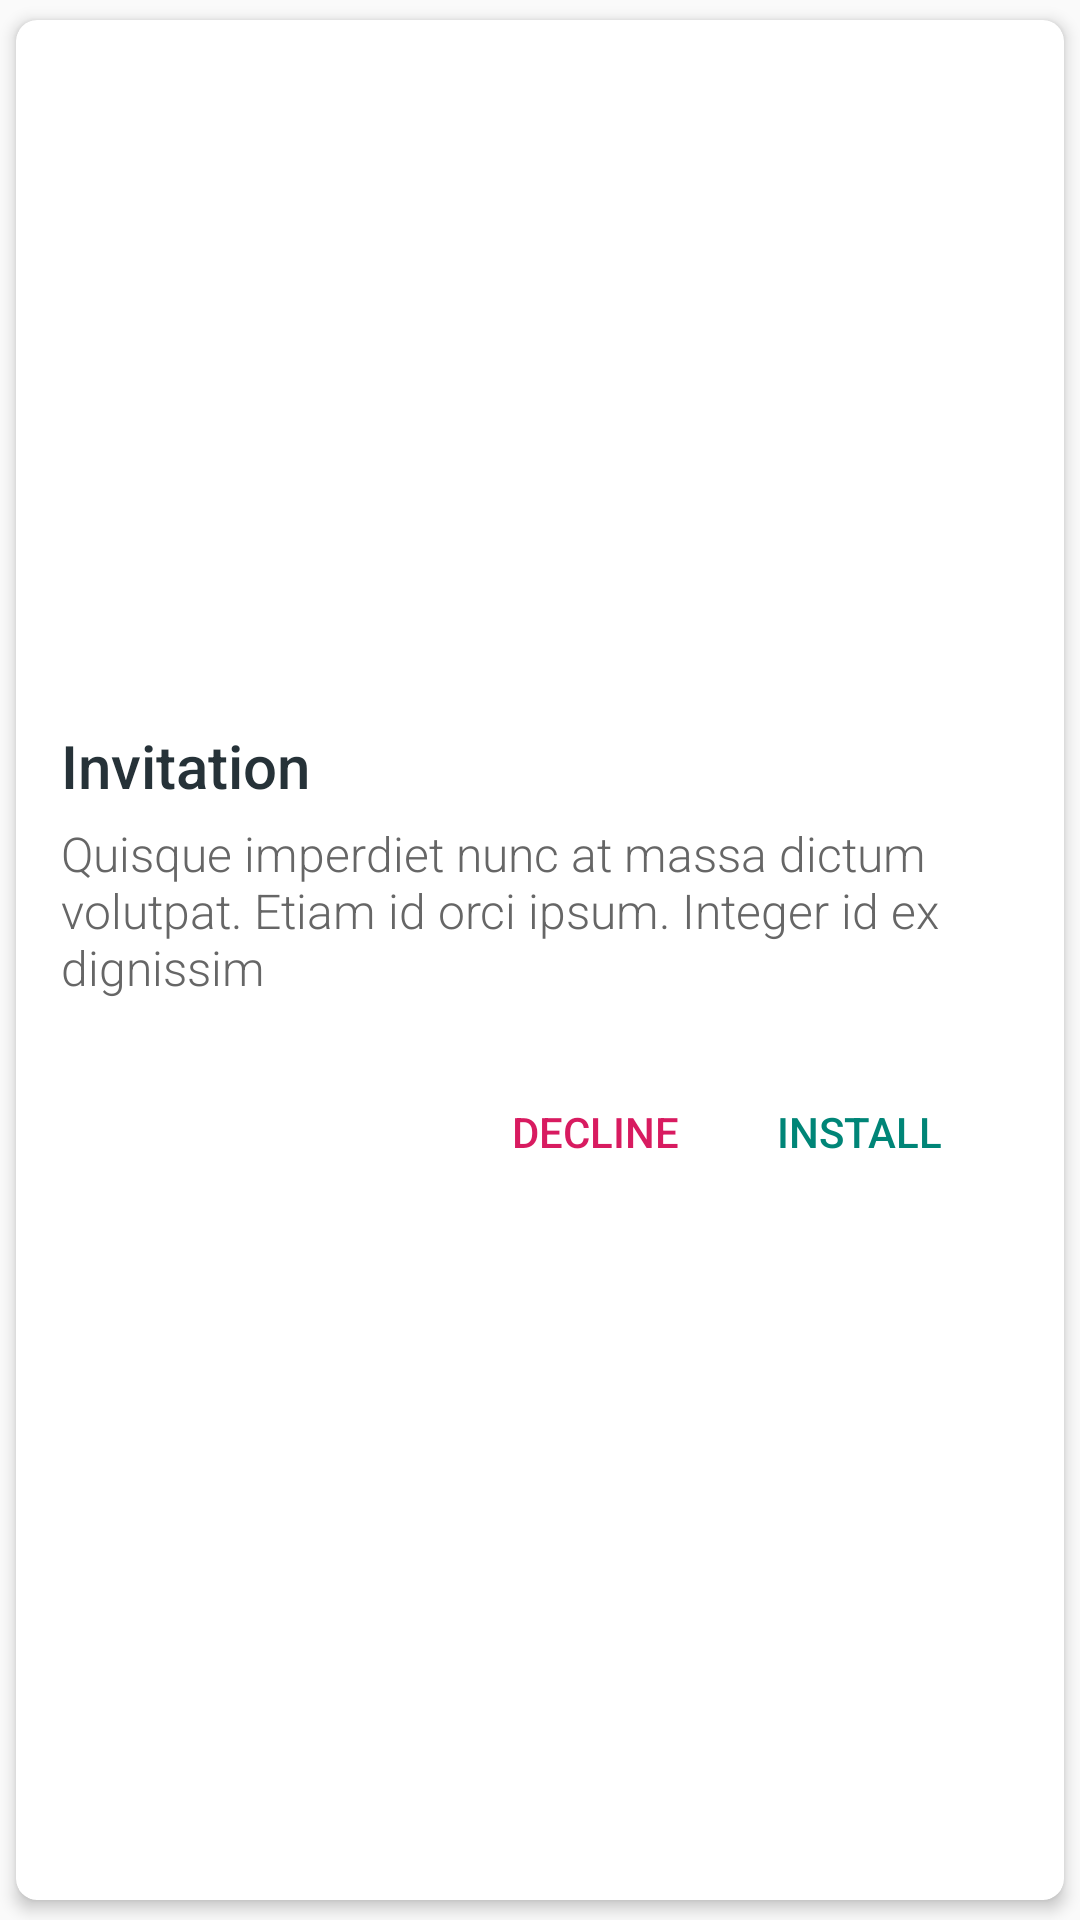

Layout XML and referenced resources for this Android screen:
<!-- AndroidManifest.xml: application theme AppTheme -->
<!-- res/layout/dialog_header_polygon.xml -->
<?xml version="1.0" encoding="utf-8"?>
<androidx.cardview.widget.CardView xmlns:android="http://schemas.android.com/apk/res/android"
    xmlns:app="http://schemas.android.com/apk/res-auto"
    android:layout_width="wrap_content"
    android:layout_height="wrap_content"
    app:cardBackgroundColor="@android:color/white"
    app:cardCornerRadius="@dimen/spacing_xmedium"
    app:cardElevation="3dp"
    app:cardUseCompatPadding="true">

    <LinearLayout
        android:layout_width="330dp"
        android:layout_height="wrap_content"
        android:orientation="vertical">

        <ImageView
            android:id="@+id/pops"
            android:layout_width="match_parent"
            android:layout_height="220dp"
            android:scaleType="centerCrop"
            android:src="@drawable/bg_polygon" />

        <LinearLayout
            android:layout_width="match_parent"
            android:layout_height="wrap_content"
            android:orientation="vertical"
            android:padding="@dimen/spacing_large">

            <TextView
                android:id="@+id/popstitle"
                android:layout_width="match_parent"
                android:layout_height="wrap_content"
                android:fontFamily="sans-serif-medium"
                android:text="Invitation"
                android:textAppearance="@style/TextAppearance.AppCompat.Title"
                android:textColor="@color/grey_90" />

            <TextView
                android:id="@+id/popsdesc"
                android:layout_width="match_parent"
                android:layout_height="wrap_content"
                android:layout_marginTop="@dimen/spacing_medium"
                android:fontFamily="sans-serif-light"
                android:text="@string/medium_lorem_ipsum"
                android:textAppearance="@style/TextAppearance.AppCompat.Subhead"
                android:textColor="@color/grey_60" />

        </LinearLayout>

        <LinearLayout
            android:layout_width="match_parent"
            android:layout_height="wrap_content"
            android:layout_margin="@dimen/spacing_medium"
            android:gravity="end"
            android:orientation="horizontal">

            <Button
                android:id="@+id/bt_decline"
                style="@style/Button.Primary.Borderless"
                android:layout_width="wrap_content"
                android:layout_height="wrap_content"
                android:gravity="center"
                android:text="DECLINE"
                android:textColor="@color/colorAccent" />

            <Button
                android:id="@+id/bt_install"
                style="@style/Button.Primary.Borderless"
                android:layout_width="wrap_content"
                android:layout_height="wrap_content"
                android:gravity="center"
                android:text="INSTALL"
                android:textColor="@color/colorPrimary" />

        </LinearLayout>

    </LinearLayout>

</androidx.cardview.widget.CardView>
<!-- resources referenced by this layout -->
<resources>
  <color name="colorAccent">#D81B60</color>
  <color name="colorPrimary">#008577</color>
  <color name="grey_60">#666666</color>
  <color name="grey_90">#263238</color>
  <dimen name="spacing_large">15dp</dimen>
  <dimen name="spacing_medium">5dp</dimen>
  <dimen name="spacing_xmedium">7dp</dimen>
  <string name="medium_lorem_ipsum">Quisque imperdiet nunc at massa dictum volutpat. Etiam id orci ipsum. Integer id ex dignissim</string>
  <style name="Button.Primary.Borderless" parent="@style/Widget.AppCompat.Button.Borderless.Colored">
          <item name="android:textColor">@color/colorPrimary</item>
      </style>
  <style name="AppTheme" parent="Theme.AppCompat.Light.NoActionBar">
          
          <item name="colorPrimary">@color/colorPrimary</item>
          <item name="colorPrimaryDark">@color/colorPrimaryDark</item>
          <item name="colorAccent">@color/colorAccent</item>
      </style>
  <color name="colorPrimaryDark">#00574B</color>
</resources>
